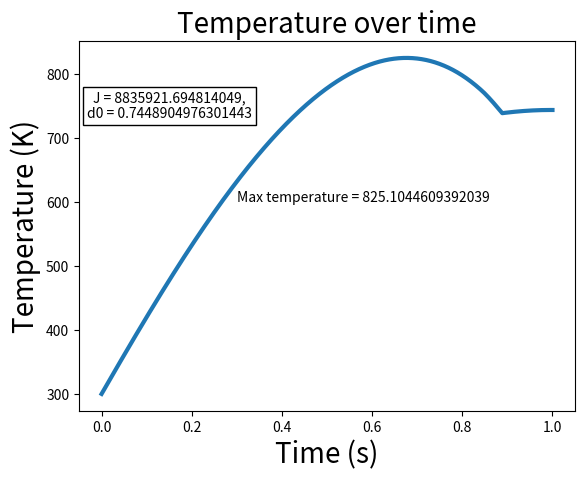

Write the Python code that produced this figure.
############################################################################################
# Written for AIFS
# MODULE 4A - Genetic Algorithms - Process Simulation
# Copyright 2023 Carla Becker. All rights reserved.
############################################################################################
import numpy as np
import time
import math
import matplotlib.pyplot as plt
from matplotlib import rc

## ## Process Simulation ## ##

## Givens  
J3 = 8835921.694814049
D0 = 0.7448904976301443

# Material variables (what someone would measure in the lab)
rho0 = 2350     # material density in reference configuration, [kg/m3], 1x1
kappa = 85e9    # dense material bulk modulus, [Pa], 1x1
mu = 22e9       # dense material shear modulus, [Pa], 1x1
beta = 2e-5     # coefficient of thermal expansion, [1/K], 1x1
C = 850         # specific heat capacity, [J/K/kg], 1x1
sigmac0 = 1e5   # dense material electrical conductivity, [S/m], 3x3
sigmad0 = 1.2e6 # reference densification threshold, [Pa], 1x1
sigmay0 = 38e6  # reference yield strength, [Pa], 1x1
a = 0.8         # Joule heating absorption coefficient, [unitless], 1x1

# Elastic Strain
c1 = kappa + 4/3*mu # modulus for elasticty tensor, [Pa], 1x1
c2 = kappa - 2/3*mu # modulus for elasticty tensor, [Pa], 1x1

EE0 = np.array([[c1, c2, c2, 0,  0,  0],\
                [c2, c1, c2, 0,  0,  0],\
                [c2, c2, c1, 0,  0,  0],\
                [0,  0,  0,  mu, 0,  0],\
                [0,  0,  0,  0,  mu, 0],\
                [0,  0,  0,  0,  0,  mu]]) # compliance/elasticity tensor, [Pa], 6x6

# Sintering settings (what someone would set on equipment)  
theta0 = 300 # initial temperature, [K], 1x1 
divq0 = -30  # divergence of heat flux, [W/m2], 3x1
J = np.array([0, 0, J3]) # current density, [A/m2] , 3x1

# "Fudge" Factors
A1 = 2.5e-4 # densification rate parameter, [unitless]
A2 = 1.5    # plasticity rate parameter, [unitless]
P1 = 1e-3   # elasticity thermal parameter, [unitless], 1x1
P2 = 1e-3   # conductivity thermal parameter, [unitless], 1x1
P3 = 1e-3   # densification thermal parameter, [unitless], 1x1
P4 = 1e-3   # yield strength thermal parameter, [unitless], 1x1
d0 = D0     # initial densification parameter, [unitless], 1x1

# Kinematic variables
dt = 1e-4               # time step, [s], 1x1
T = 1.0                 # simulation time, [s], 1x1
nt = int(T/dt)          # of time points, [unitless], 1x1
t = np.linspace(0,T,nt) # time points, [s], 1xnt

## Helper functions
# For converting between standard and voight notation FOR STRAINS

toptri = np.array([[0, 1, 1],\
                   [0, 0, 1],\
                   [0, 0, 0]]) # for obtaining upper right triangle of 3x3 matrix
mat69 = np.array([[1, 0, 0, 0, 0, 0, 0, 0, 0],\
                  [0, 0, 0, 0, 1, 0, 0, 0, 0],\
                  [0, 0, 0, 0, 0, 0, 0, 0, 1],\
                  [0, 1, 0, 0, 0, 0, 0, 0, 0],\
                  [0, 0, 0, 0, 0, 1, 0, 0, 0],\
                  [0, 0, 1, 0, 0, 0, 0, 0, 0]])
mat96 = np.array([[1, 0, 0, 0,   0,   0],\
                  [0, 0, 0, 1/2, 0,   0],\
                  [0, 0, 0, 0,   0,   1/2],\
                  [0, 0, 0, 1/2, 0,   0],\
                  [0, 1, 0, 0,   0,   0],\
                  [0, 0, 0, 0,   1/2, 0],\
                  [0, 0, 0, 0,   0,   1/2],\
                  [0, 0, 0, 0,   1/2, 0],\
                  [0, 0, 1, 0,   0,   0]])
half_voight = np.array([[1], [1], [1], [1/2], [1/2], [1/2]])

def voight(mat33):
    mat91 = np.reshape(np.multiply(mat33, 2*toptri+np.identity(3)), [9,1]) # element-wise multiplication
    mat61 = np.matmul(mat69, mat91)
    return mat61

def ivoight(mat61):
    mat91 = np.matmul(mat96, mat61)
    mat33 = mat91.reshape(3,3)
    return mat33

def frob_norm(mat33):
    hadamard = np.multiply(mat33, mat33)
    frob_norm = np.sqrt(hadamard.sum())
    return frob_norm

## Initialize deliverable variables

pressure = np.zeros(nt)        # hydrostatic pressure, [Pa], 1xnt
frobenius = np.zeros(nt)       # Frobenius norm of the deviatoric stress, [Pa], 1xnt
densification = np.ones(nt)*d0 # densification parameter, [unitless], 1xnt
norm2_plastic = np.zeros(nt)   # 2-norm of the plastic strain, [unitless], 1xnt

## Other storage variables for time stepping
# Note: No deformation in first time step -- initial strain is zero
sigma = np.zeros([3,3])
Ep =  np.zeros([3,3])

temperature = np.ones(nt)*theta0 # current temperature, [K], 1xnt
thetadot = np.zeros(nt)          # time rate of change of temp, [K/s], 1xnt

## Time Stepping the Governing Equation for Rate of Thermal Energy Storage
for n in range(nt-1):

    # Read-in values from previous time step
    dn = densification[n]
    thetan = temperature[n]
    thetadotlast = thetadot[n]
    Eplast = Ep
    siglast = sigma

    # Effects from Thermal Softening
    softn = np.exp(-(thetan - theta0)/theta0) # thermal softening parameter, [unitless], 1x1
    EEn = EE0*(1-dn)*softn**P1                # effective elasticity tensor, [Pa], 6X6
    sigmacn = sigmac0*softn**P2*(1-dn)        # effective electrical conductivity, [S/m], 3x3
    sigmadn = sigmad0*softn**P3               # densification stress threshold, [Pa], 1x1
    sigmayn = sigmay0*softn**P4               # densification stress threshold, [Pa], 1x1

    # Stress Analysis
    Bn = np.array([[0, 0, 0],\
                   [0, 0, 0],\
                   [0, 0, -0.15*(n+1)*dt]])           # du/dX as a function of time, [unitless], 3x3
    Fn = np.identity(3) + Bn                          # deformation gradient as a function of time, [unitless], 3x3
    Jacn = np.linalg.det(Fn)                          # Jacobian, [unitless], 1x1
    E33n = 1/2*(np.matmul(Fn.T, Fn) - np.identity(3)) # Green-Lagrange strain, [unitless], 3x3
    E61n = voight(E33n)                               # Green-Lagrange strain, [unitless], 6x1
    
    # Use previous time step to calculate plastic strain
    sphsiglast = 1/3*np.trace(siglast)*np.identity(3) # volumetric (or spherical) stress, [Pa], 3x3
    devsiglast = siglast - sphsiglast                 # deviatoric stress, [Pa], 3x3
    p = -1/3*np.trace(siglast)                        # hydrostatic pressure, [Pa], 1xnt

    if -p<=0 and abs(p)>sigmadn and dn>0:
        ddotn = -A1*(abs(p)/sigmadn - 1)
    elif dn<0:
        dn = 0
        ddotn = 0
    else:
        ddotn = 0
    dnew = dn + ddotn*dt

    # Plastic Strain
    frobn = frob_norm(devsiglast)
    if frobn > sigmayn:
        lambda_dotn = A2*(frobn/sigmayn - 1)  # rate parameter for evolution of plastic strain, [unitless], 1x1
        epdotn = lambda_dotn*devsiglast/frobn # Eulerian plastic strain rate, [unitless], 3x3
    else:
        epdotn = np.zeros([3,3])

    Epdotn = Jacn * np.matmul(np.linalg.inv(Fn), np.matmul(epdotn, np.linalg.inv(Fn.T))) # Lagrangian plastic strain rate, [unitless], 3x3
    Ep33n = Eplast + Epdotn*dt
    Ep61n = voight(Ep33n)                                                                # plastic strain, [unitless], 6x1

    # Thermal Strain
    Et33n = beta*(thetan - theta0)*np.identity(3) # thermal strain, [unitless], 3x3
    Et61n = voight(Et33n)                         # thermal strain, [unitless], 6x1

    # Second-Piola Kirchoff stress
    # Combine the Green-Lagrange, thermal, and plastic Strains to find the elastic strain
    Ee61n = E61n - Ep61n - Et61n # elastic strain, [unitless], 6x1
    S61n = np.matmul(EEn, Ee61n) # Second-Piola Kirchoff stress, [Pa], 6x1
    S33n = ivoight(S61n)         # Second-Piola Kirchoff stress, [Pa], 3x3

    # Calculate the Cauchy stress and hydrostatic pressure  for the current time step
    sig33n = 1/Jacn * np.matmul(Fn, np.matmul(S33n, Fn.T)) # Cauchy stress, [Pa], 3x3

    # Electrical analysis
    Hn = a/sigmacn * J3 * J3 # Joule heating power, [W/m3], 1x1

    # Governing Equation
    half_Ee61 = np.multiply(Ee61n, half_voight) # adjust for extra factors of 2 in Voight multiplication
    W = 1/2 * float(np.dot(half_Ee61.T, np.matmul(EE0, Ee61n))) # stored elastic energy

    thetadotn_num = np.multiply(S33n, Epdotn).sum() + ddotn*softn**P1*W - divq0 + Jacn*Hn
    thetadotn_den = rho0*C - beta*np.trace(S33n) - (1-dn)/theta0*P1*softn**P1*W
    thetadotn = thetadotn_num/thetadotn_den
    thetanew = thetan + thetadotn*dt

    # Update deliverable values and measures of error
    pressure[n+1] = p
    densification[n+1] = dnew
    temperature[n+1] = thetanew
    thetadot[n+1] = thetadotn
    frobenius[n+1] = frobn
    sigma = sig33n
    Ep= Ep33n
    norm2_plastic[n+1] = np.linalg.norm(Ep33n)

## Simulation Results ##

# # Plot the hydrostatic pressure over time
# # Hint: Only plot ~100 points
# # Hint: The pressure should increase exponentially before densification occurs

# fig1 = plt.figure(1)
# ax1 = plt.gca()
# ax1.plot(t, pressure/1e9, linewidth=3)
# ax1.set_xlabel('Time (s)', fontsize=20)
# ax1.set_ylabel('Pressure (GPa)', fontsize=20)
# ax1.set_title('Hydrostatic Pressure', fontsize=20)
# #plt.savefig('1a_pressure_PYTHON.png')

# # Plot the Frobenius norm of the deviatoric Cauchy stress over time

# fig2 = plt.figure(2)
# ax2 = plt.gca()
# ax2.plot(t, frobenius, linewidth=3)
# ax2.set_xlabel('Time (s)', fontsize=20)
# ax2.set_ylabel('Frob. Norm (MPa)', fontsize=20)
# ax2.set_title('Frobenius Norm of the Deviatoric Stress', fontsize=20)
# #plt.savefig('1b_frob_norm_PYTHON.png')

# Plot the densification over time
# Hint: The densification should decrease exponentially before densification occurs at t~0.8 s

fig3 = plt.figure(3)
ax3 = plt.gca()
ax3.plot(t, densification, linewidth=3)
ax3.set_xlabel('Time (s)', fontsize=20)
ax3.set_ylabel('Densification (unitless)', fontsize=20)
ax3.set_title('Densification over time', fontsize=20)
d_str = 'Final densification value = ' + str(densification[-1])
ax3.annotate(d_str, xy=(0.8,790), xytext=(0.3,600))
JD_str = 'J = ' + str(J3) + ', d0 = ' + str(D0)
ax3.text(0.1,800, JD_str, ha='center', va='center', bbox=dict(boxstyle='square,pad=0.3'))
#plt.savefig('1c_densification_PYTHON.png')

# Plot the temperature over time
# Hint: The temperature should reach a maximum at t=0.65 s with a value of theta~800 K

fig4 = plt.figure(4)
ax4 = plt.gca()
ax4.plot(t, temperature, linewidth=3)
ax4.set_xlabel('Time (s)', fontsize=20)
ax4.set_ylabel('Temperature (K)', fontsize=20)
ax4.set_title('Temperature over time', fontsize=20)
max_temp_str = 'Max temperature = ' + str(max(temperature))
ax4.annotate(max_temp_str, xy=(0.8,790), xytext=(0.3,600))
JD_str = 'J = ' + str(J3) + ',\nd0 = ' + str(D0)
ax4.text(0.15,750, JD_str,  ha='center', va='center', bbox=dict(boxstyle='square,pad=0.3', fc='none'))
#plt.savefig('1d_temperature_PYTHON.png')

# # Plot the 2-norm of the plastic strain over time.
# # Hint: The maximum 2-norm should be ~0.0340 at t~0.65 s

# fig5 = plt.figure(5)
# ax5 = plt.gca()
# ax5.plot(t, norm2_plastic, linewidth=3)
# ax5.set_xlabel('Time (s)', fontsize=20)
# ax5.set_ylabel('2-norm (unitless)', fontsize=20)
# ax5.set_title('2-norm of the Plastic Strain', fontsize=20)
# #plt.savefig('1e_plastic_strain_PYTHON.png')
plt.show()
